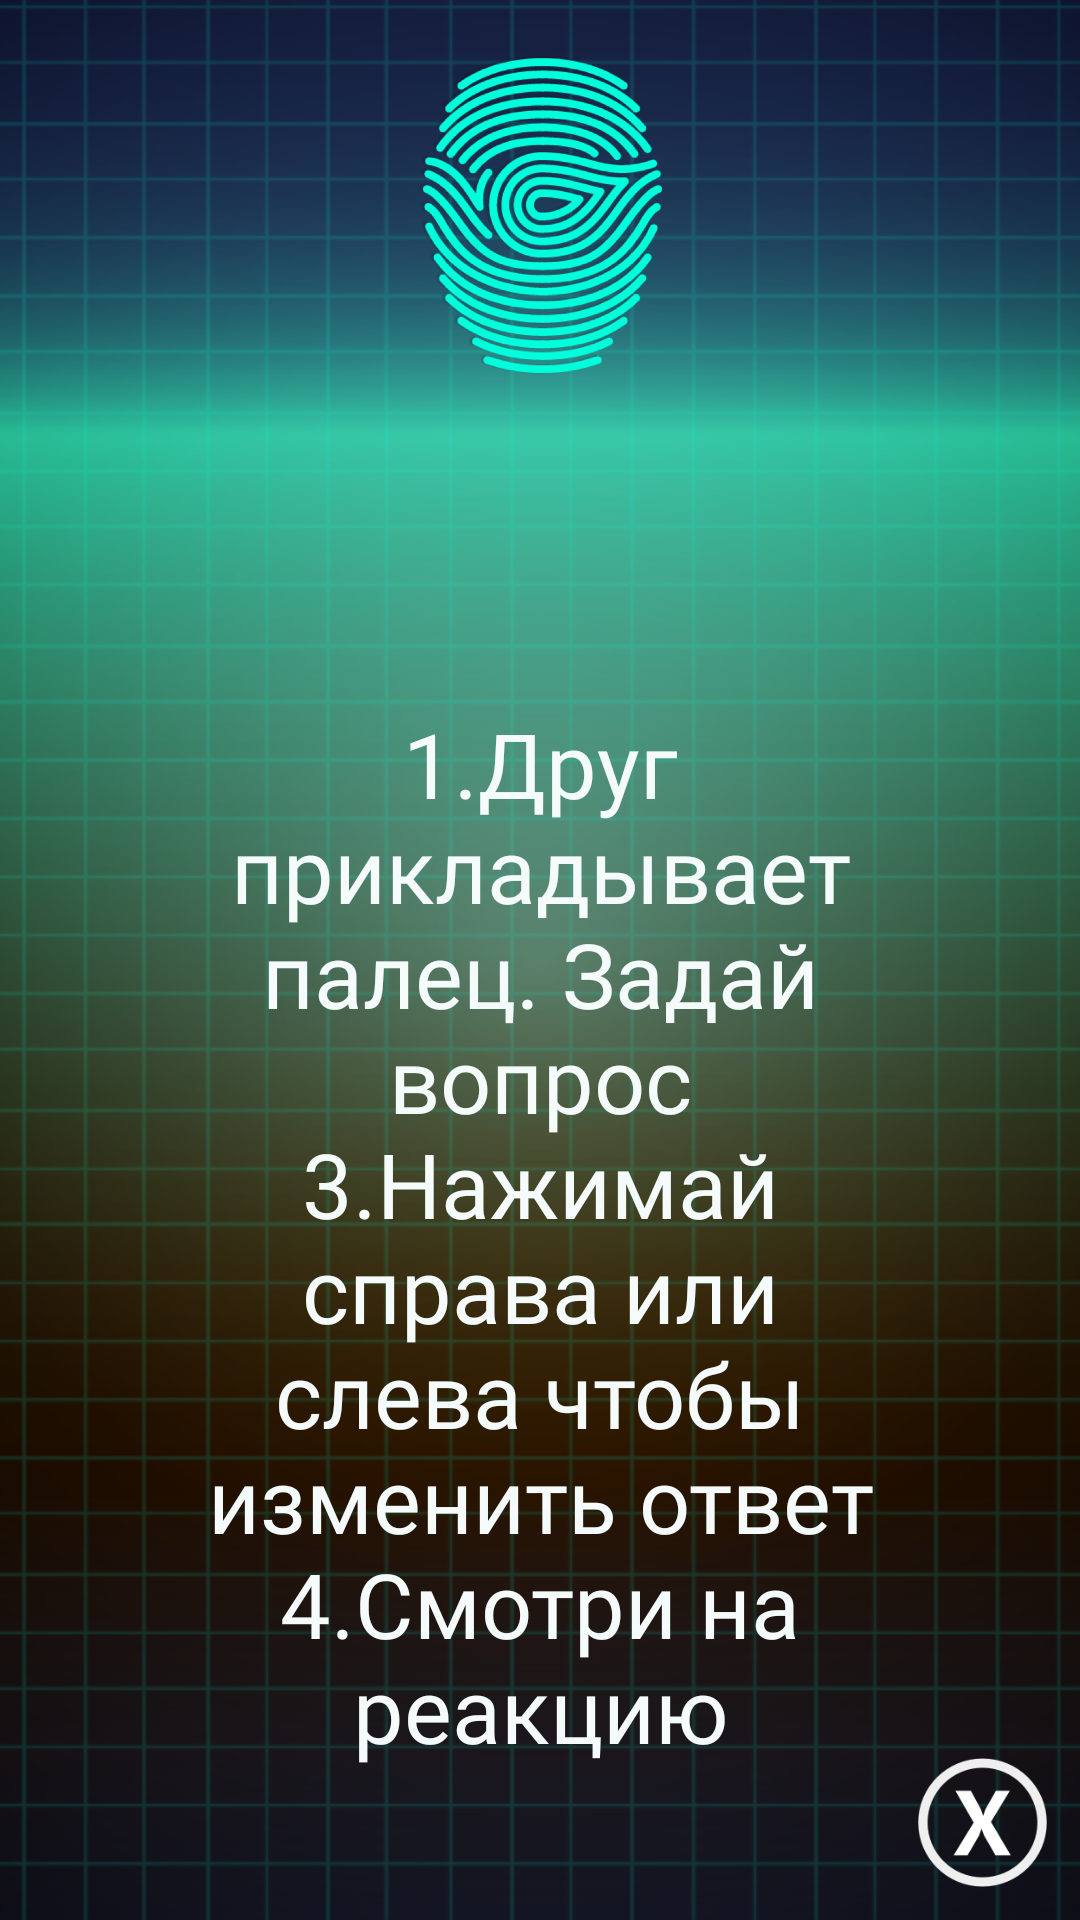

Reconstruct the res/layout file that produces this screen, plus the resources it refers to.
<!-- AndroidManifest.xml: application theme AppTheme -->
<!-- res/layout/activity_lie_question.xml -->
<?xml version="1.0" encoding="utf-8"?>
<RelativeLayout xmlns:android="http://schemas.android.com/apk/res/android"
    xmlns:app="http://schemas.android.com/apk/res-auto"
    xmlns:tools="http://schemas.android.com/tools"
    android:layout_width="match_parent"
    android:layout_height="match_parent"
    android:background="@drawable/lie_f"
    tools:context=".LieQuestion">

    <ImageView
        android:id="@+id/imageView9"
        android:layout_width="96dp"
        android:layout_height="107dp"
        android:layout_alignParentTop="true"
        android:layout_centerHorizontal="true"
        android:layout_marginTop="18dp"
        app:srcCompat="@drawable/lie_icon" />

    <Button
        android:id="@+id/button9"
        android:layout_width="43dp"
        android:layout_height="43dp"
        android:layout_alignParentBottom="true"
        android:layout_alignParentEnd="true"
        android:layout_marginBottom="11dp"
        android:layout_marginEnd="11dp"
        android:background="@drawable/close_icon"
        android:layout_alignParentRight="true"
        android:layout_marginRight="11dp" />

    <TextView
        android:id="@+id/textView4"
        android:layout_width="224dp"
        android:layout_height="452dp"
        android:layout_alignParentBottom="true"
        android:layout_centerHorizontal="true"
        android:layout_marginBottom="2dp"
        android:fontFamily="@font/impact"
        android:gravity="center"
        android:text="@string/lie_info"
        android:textColor="@color/colorAccent"
        android:textSize="30dp" />
</RelativeLayout>
<!-- resources referenced by this layout -->
<resources>
  <color name="colorAccent">#F4FBFA</color>
  <!-- drawable close_icon: png bitmap (drawable-xxxhdpi, 7840 bytes) -->
  <!-- drawable lie_f: png bitmap (drawable-mdpi, 248458 bytes) -->
  <!-- drawable lie_icon: png bitmap (drawable-xhdpi, 222440 bytes) -->
  <string name="lie_info">1.Друг прикладывает палец. Задай вопрос 3.Нажимай справа или слева чтобы изменить ответ 4.Смотри на реакцию"</string>
  <style name="AppTheme" parent="Theme.AppCompat.Light.DarkActionBar">
          
          <item name="colorPrimary">@color/colorPrimary</item>
          <item name="colorPrimaryDark">@color/colorPrimaryDark</item>
          <item name="colorAccent">@color/colorAccent</item>
      </style>
  <color name="colorPrimary">#000000</color>
  <color name="colorPrimaryDark">#808080</color>
</resources>
